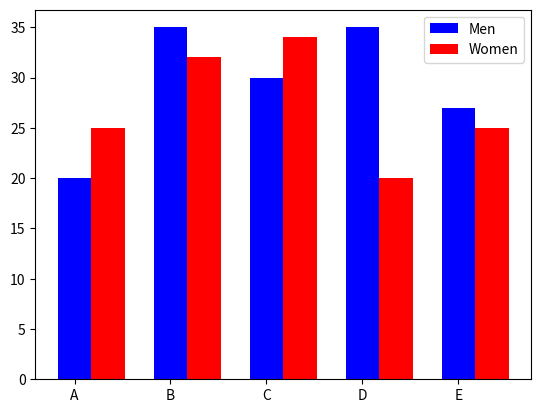

Write the Python code that produced this figure.
import numpy as np
import matplotlib.pyplot as plt

index = np.array([1, 2, 3, 4, 5])
means_men = np.array([20, 35, 30, 35, 27])
means_women = np.array([25, 32, 34, 20, 25])
bar_width = 0.35

plt.bar(index, means_men, bar_width, color="b", label="Men")
plt.bar(index + bar_width, means_women, bar_width, color="r", label="Women")

plt.xticks([1, 2, 3, 4, 5],["A", "B", "C", "D", "E"])
plt.legend()

plt.savefig("Barchart.png")
plt.show()
